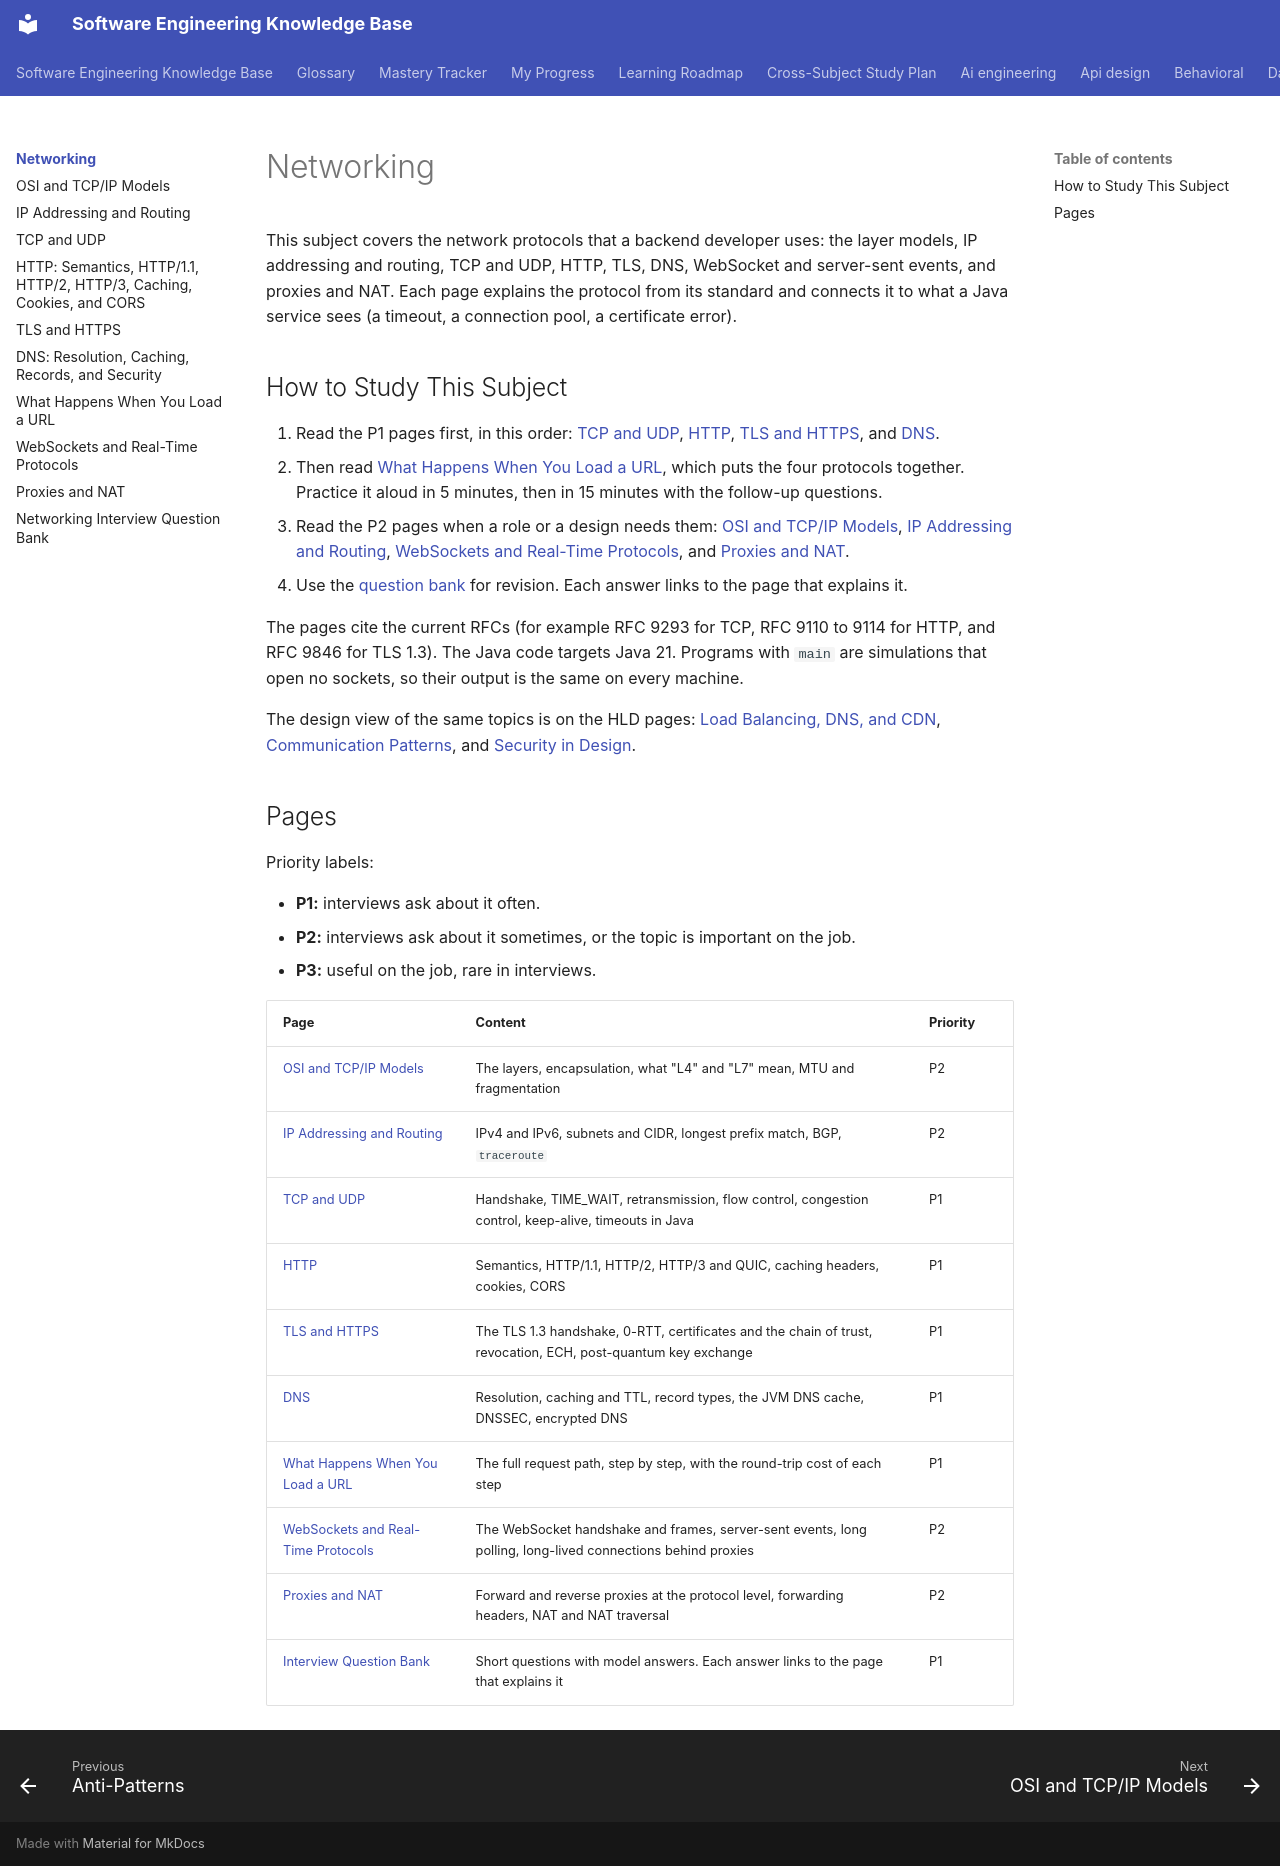

repository: chaandharaghav/dsa-interview-guide · page: networking/index.html · generator: mkdocs

# Networking

This subject covers the network protocols that a backend developer uses: the layer models, IP addressing and routing, TCP and UDP, HTTP, TLS, DNS, WebSocket and server-sent events, and proxies and NAT. Each page explains the protocol from its standard and connects it to what a Java service sees (a timeout, a connection pool, a certificate error).

## How to Study This Subject

1. Read the P1 pages first, in this order: [TCP and UDP](03-tcp-and-udp.md), [HTTP](04-http.md), [TLS and HTTPS](05-tls-and-https.md), and [DNS](06-dns.md).
2. Then read [What Happens When You Load a URL](07-what-happens-when-you-load-a-url.md), which puts the four protocols together. Practice it aloud in 5 minutes, then in 15 minutes with the follow-up questions.
3. Read the P2 pages when a role or a design needs them: [OSI and TCP/IP Models](01-osi-and-tcp-ip-models.md), [IP Addressing and Routing](02-ip-addressing-and-routing.md), [WebSockets and Real-Time Protocols](08-websockets-and-realtime.md), and [Proxies and NAT](09-proxies-and-nat.md).
4. Use the [question bank](interview-question-bank.md) for revision. Each answer links to the page that explains it.

The pages cite the current RFCs (for example RFC 9293 for TCP, RFC 9110 to 9114 for HTTP, and RFC 9846 for TLS 1.3). The Java code targets Java 21. Programs with `main` are simulations that open no sockets, so their output is the same on every machine.

The design view of the same topics is on the HLD pages: [Load Balancing, DNS, and CDN](../hld/fundamentals/02-load-balancing-dns-cdn.md), [Communication Patterns](../hld/fundamentals/09-communication-patterns.md), and [Security in Design](../hld/fundamentals/21-security-in-design.md).

## Pages

Priority labels:

- **P1:** interviews ask about it often.
- **P2:** interviews ask about it sometimes, or the topic is important on the job.
- **P3:** useful on the job, rare in interviews.

| Page | Content | Priority |
|---|---|---|
| [OSI and TCP/IP Models](01-osi-and-tcp-ip-models.md) | The layers, encapsulation, what "L4" and "L7" mean, MTU and fragmentation | P2 |
| [IP Addressing and Routing](02-ip-addressing-and-routing.md) | IPv4 and IPv6, subnets and CIDR, longest prefix match, BGP, `traceroute` | P2 |
| [TCP and UDP](03-tcp-and-udp.md) | Handshake, TIME_WAIT, retransmission, flow control, congestion control, keep-alive, timeouts in Java | P1 |
| [HTTP](04-http.md) | Semantics, HTTP/1.1, HTTP/2, HTTP/3 and QUIC, caching headers, cookies, CORS | P1 |
| [TLS and HTTPS](05-tls-and-https.md) | The TLS 1.3 handshake, 0-RTT, certificates and the chain of trust, revocation, ECH, post-quantum key exchange | P1 |
| [DNS](06-dns.md) | Resolution, caching and TTL, record types, the JVM DNS cache, DNSSEC, encrypted DNS | P1 |
| [What Happens When You Load a URL](07-what-happens-when-you-load-a-url.md) | The full request path, step by step, with the round-trip cost of each step | P1 |
| [WebSockets and Real-Time Protocols](08-websockets-and-realtime.md) | The WebSocket handshake and frames, server-sent events, long polling, long-lived connections behind proxies | P2 |
| [Proxies and NAT](09-proxies-and-nat.md) | Forward and reverse proxies at the protocol level, forwarding headers, NAT and NAT traversal | P2 |
| [Interview Question Bank](interview-question-bank.md) | Short questions with model answers. Each answer links to the page that explains it | P1 |
